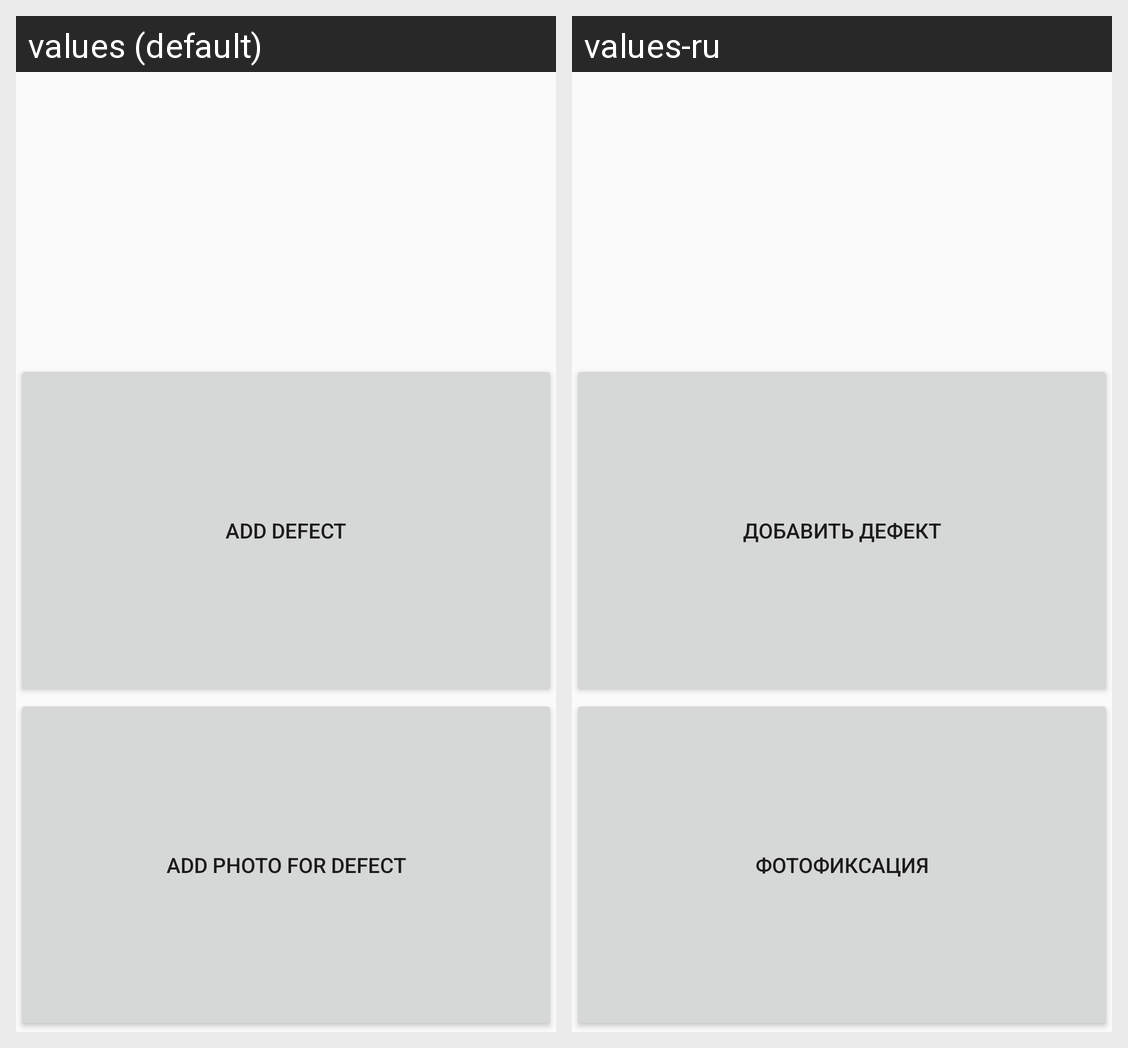

Strings drawn on this Android screen and how each of the app's shown locales translates them:
Android screen res/layout/activity_create_defect.xml rendered under 2 locales, left to right: values (default), values-ru. Device: Nexus 5 (rendered at 1080×1920; each locale shown at half size, 540×960, under a caption strip naming it); theme AppTheme.
Strings drawn on this screen, with the default value and each locale's value (text and hints the layout hard-codes, and strings that could not be matched under every locale, appear in the picture but are not listed):

createDefectBtText
  values: Add Defect
  values-ru: Добавить дефект

addPhotoDefectBtText
  values: Add Photo for defect
  values-ru: Фотофиксация
